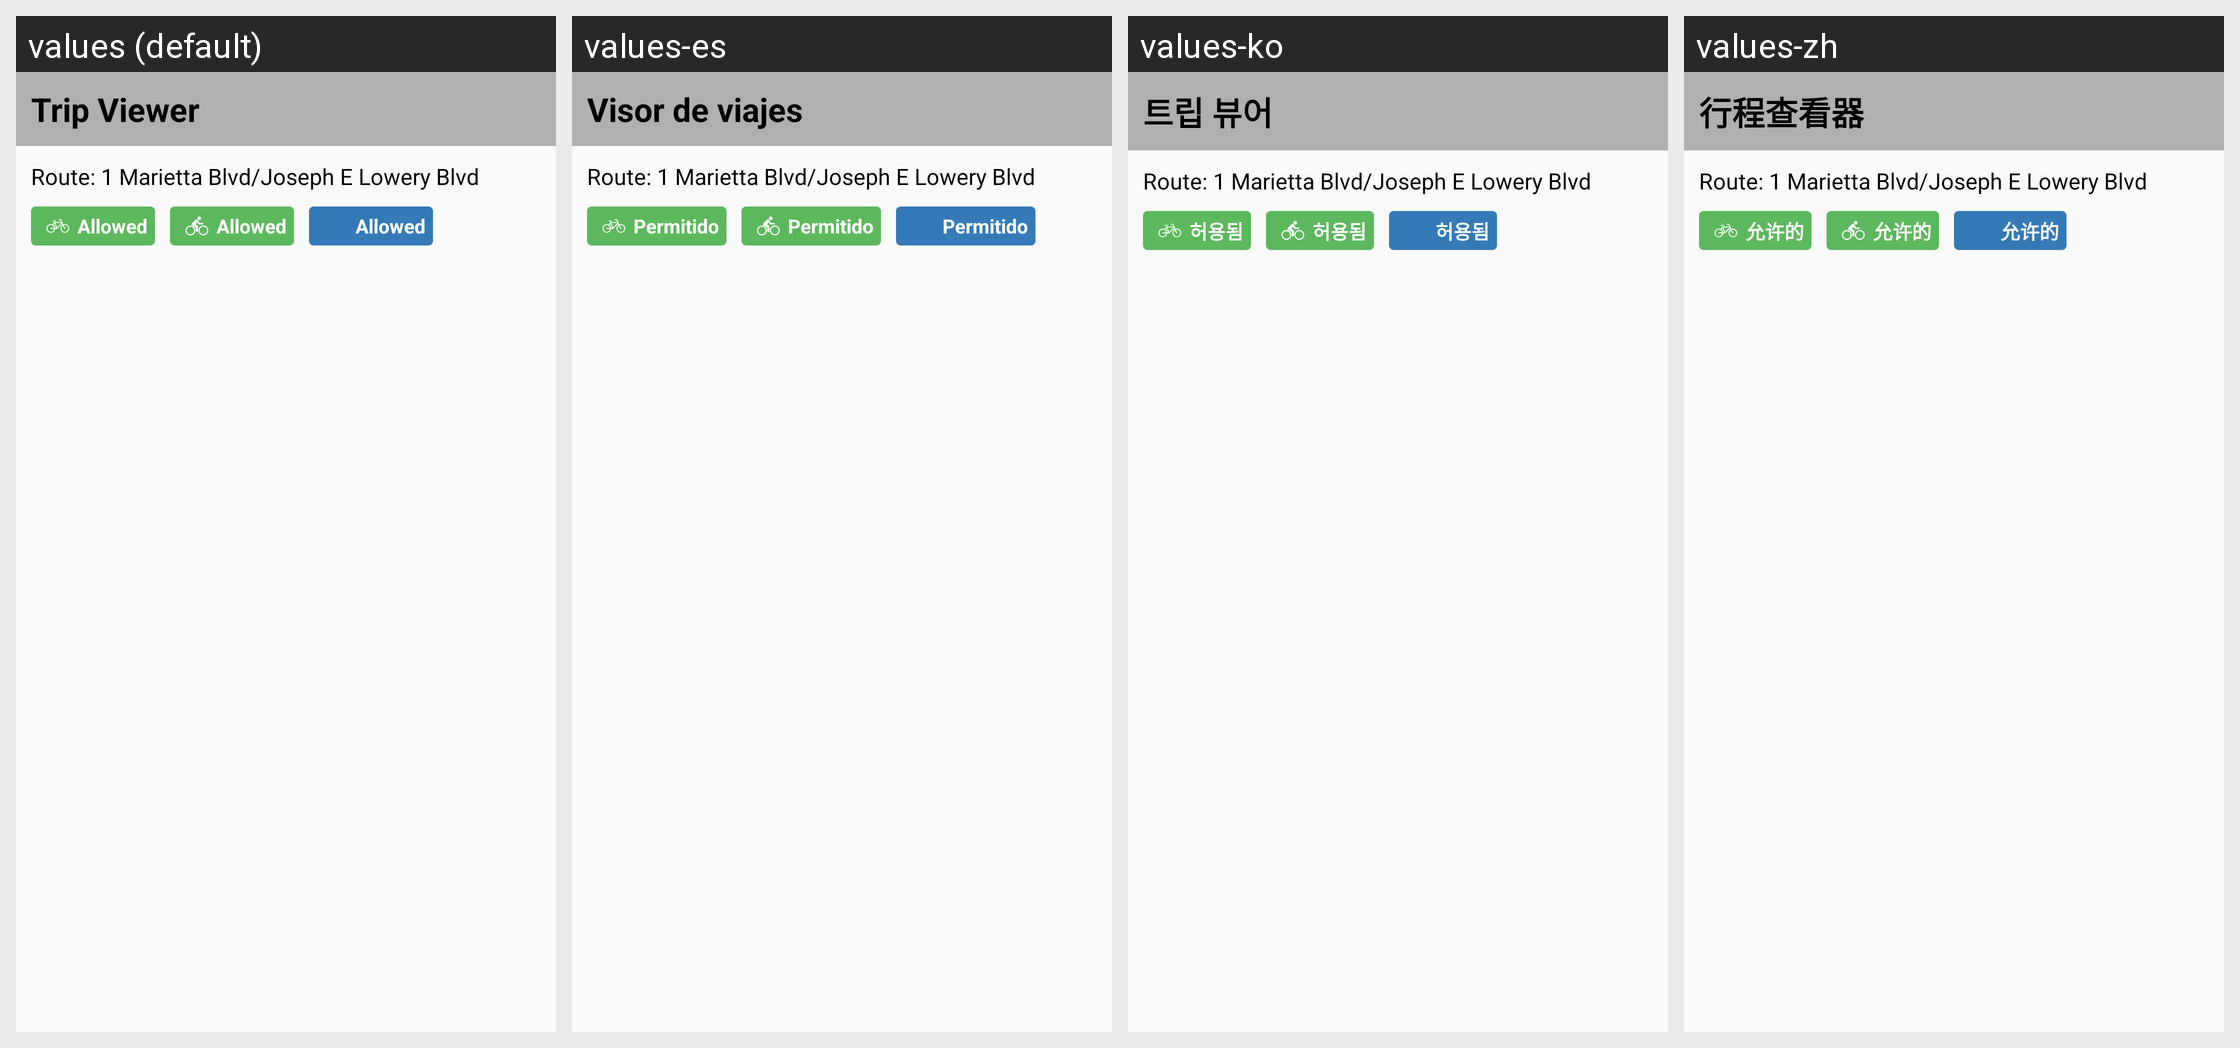

The same Android screen rendered under several of its app's locales, left to right. List the strings drawn on it with the default value and each locale's translation.
Android screen res/layout/layout_trip_viewer.xml rendered under 4 locales, left to right: values (default), values-es, values-ko, values-zh. Device: Nexus 5 (rendered at 1080×1920; each locale shown at half size, 540×960, under a caption strip naming it); theme AppTheme.
Other locales in the repository, not shown: values-ru, values-tl, values-vi.
Strings drawn on this screen, with the default value and each locale's value (text and hints the layout hard-codes, and strings that could not be matched under every locale, appear in the picture but are not listed):

trip_viewer
  values: Trip Viewer
  values-es: Visor de viajes
  values-ko: 트립 뷰어
  values-zh: 行程查看器

allowed
  values: Allowed
  values-es: Permitido
  values-ko: 허용됨
  values-zh: 允许的
